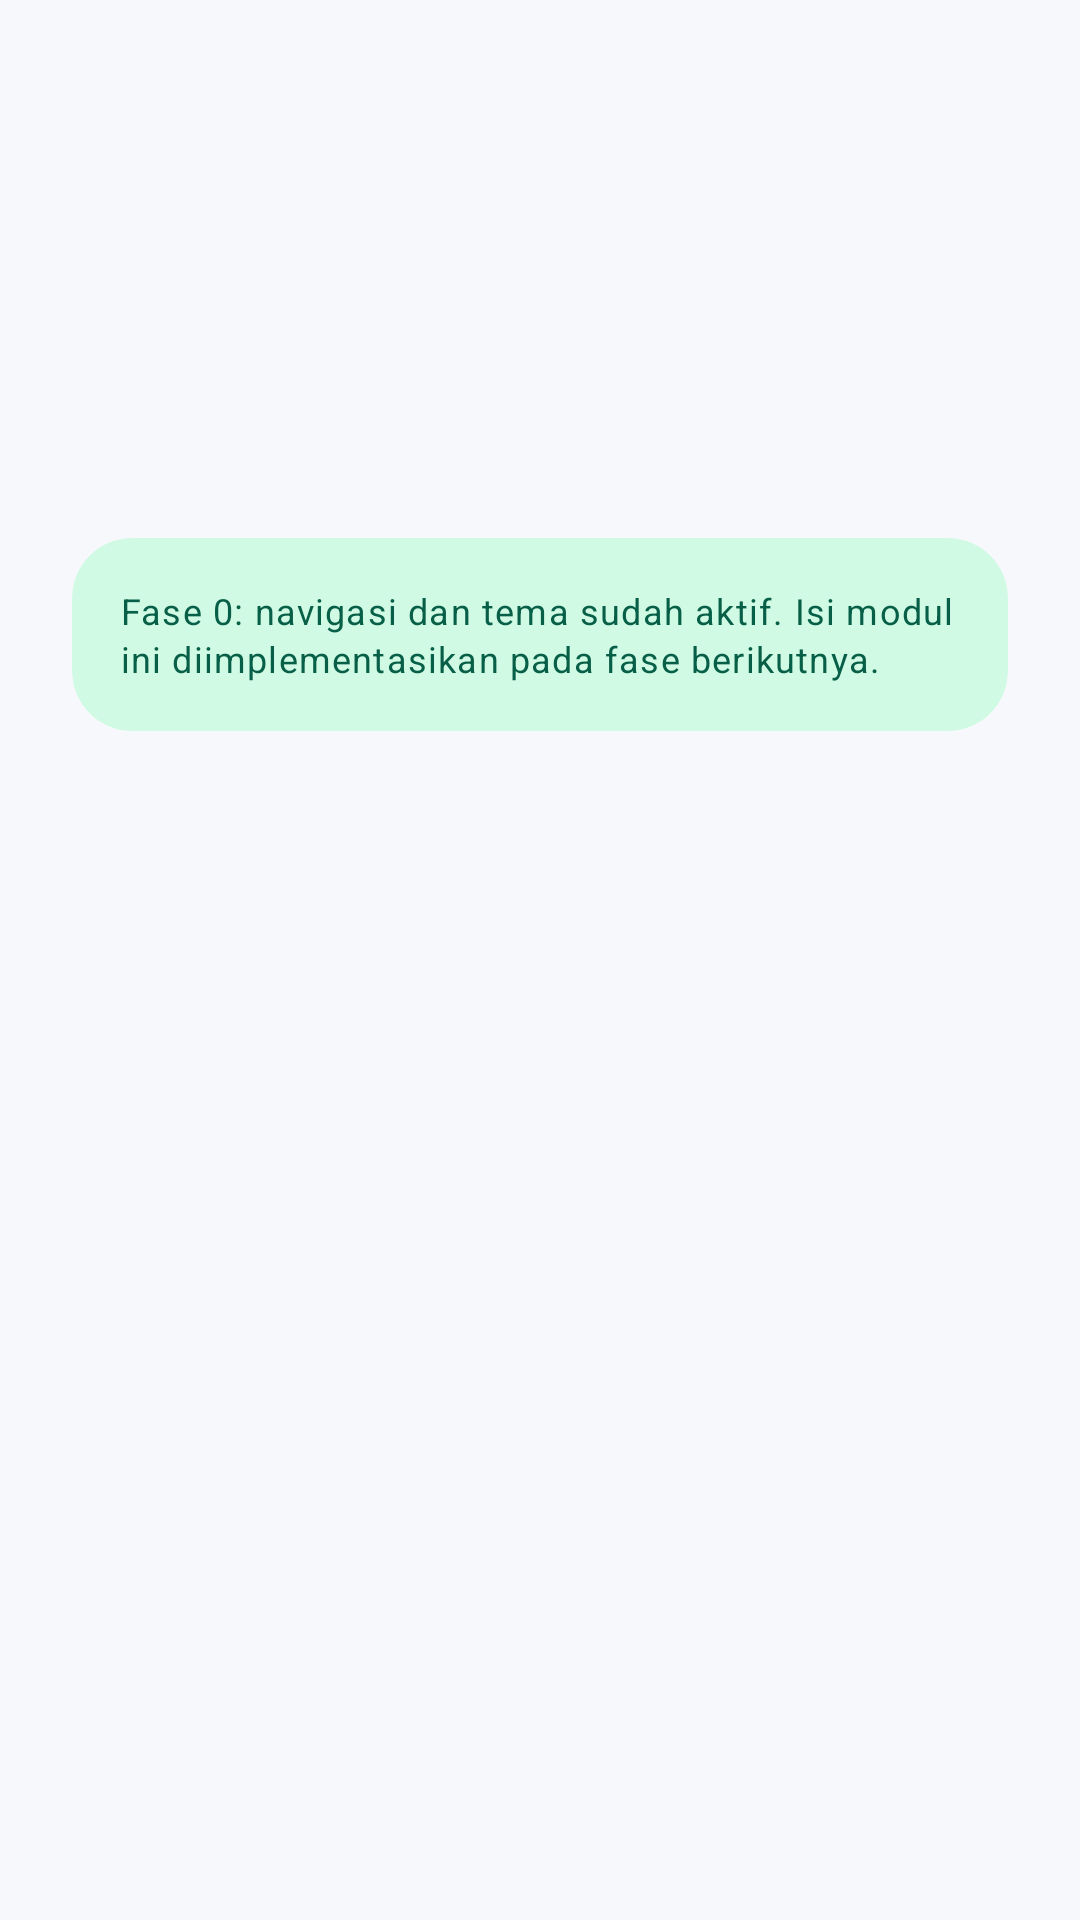

The Android layout XML behind this screen, and the referenced resources:
<!-- AndroidManifest.xml: application theme Theme.Socialvest -->
<!-- res/layout/fragment_placeholder.xml -->
<?xml version="1.0" encoding="utf-8"?>
<androidx.core.widget.NestedScrollView xmlns:android="http://schemas.android.com/apk/res/android"
    xmlns:app="http://schemas.android.com/apk/res-auto"
    xmlns:tools="http://schemas.android.com/tools"
    android:layout_width="match_parent"
    android:layout_height="match_parent"
    android:fillViewport="true">

    <LinearLayout
        android:layout_width="match_parent"
        android:layout_height="wrap_content"
        android:orientation="vertical"
        android:paddingHorizontal="@dimen/spacing_large"
        android:paddingTop="@dimen/spacing_xlarge"
        android:paddingBottom="@dimen/spacing_xlarge">

        <ImageView
            android:id="@+id/placeholder_icon"
            android:layout_width="@dimen/icon_large"
            android:layout_height="@dimen/icon_large"
            android:contentDescription="@string/content_desc_module_icon"
            app:tint="?attr/colorPrimary" />

        <TextView
            android:id="@+id/placeholder_title"
            android:layout_width="wrap_content"
            android:layout_height="wrap_content"
            android:layout_marginTop="@dimen/spacing_medium"
            android:textAppearance="@style/TextAppearance.Socialvest.ScreenTitle"
            android:textColor="?attr/colorOnBackground"
            tools:text="Home" />

        <TextView
            android:id="@+id/placeholder_subtitle"
            android:layout_width="match_parent"
            android:layout_height="wrap_content"
            android:layout_marginTop="@dimen/spacing_small"
            android:lineSpacingExtra="4dp"
            android:textAppearance="@style/TextAppearance.Socialvest.Body"
            android:textColor="?attr/colorOnSurfaceVariant"
            tools:text="Ringkasan portfolio akan tampil di sini." />

        <com.google.android.material.card.MaterialCardView
            style="@style/Widget.Socialvest.Card"
            android:layout_width="match_parent"
            android:layout_height="wrap_content"
            android:layout_marginTop="@dimen/spacing_large"
            app:cardBackgroundColor="?attr/colorSecondaryContainer">

            <TextView
                android:id="@+id/placeholder_phase_note"
                android:layout_width="match_parent"
                android:layout_height="wrap_content"
                android:padding="@dimen/spacing_medium"
                android:text="@string/placeholder_phase_note"
                android:textAppearance="@style/TextAppearance.Socialvest.Caption"
                android:textColor="?attr/colorOnSecondaryContainer" />

        </com.google.android.material.card.MaterialCardView>

    </LinearLayout>
</androidx.core.widget.NestedScrollView>
<!-- resources referenced by this layout -->
<resources>
  <dimen name="icon_large">48dp</dimen>
  <dimen name="spacing_large">24dp</dimen>
  <dimen name="spacing_medium">16dp</dimen>
  <dimen name="spacing_small">8dp</dimen>
  <dimen name="spacing_xlarge">32dp</dimen>
  <string name="content_desc_module_icon">Ikon modul</string>
  <string name="placeholder_phase_note">Fase 0: navigasi dan tema sudah aktif. Isi modul ini diimplementasikan pada fase berikutnya.</string>
  <style name="TextAppearance.Socialvest.Body" parent="TextAppearance.Material3.BodyMedium" />
  <style name="TextAppearance.Socialvest.Caption" parent="TextAppearance.Material3.BodySmall" />
  <style name="TextAppearance.Socialvest.ScreenTitle" parent="TextAppearance.Material3.HeadlineSmall">
          <item name="android:textStyle">bold</item>
      </style>
  <style name="Widget.Socialvest.Card" parent="Widget.Material3.CardView.Filled">
          <item name="cardCornerRadius">@dimen/card_corner_radius</item>
          <item name="cardElevation">0dp</item>
          <item name="strokeWidth">0dp</item>
      </style>
  <style name="Theme.Socialvest" parent="Theme.Material3.DayNight.NoActionBar">
          <item name="colorPrimary">@color/primary</item>
          <item name="colorOnPrimary">@color/on_primary</item>
          <item name="colorPrimaryContainer">@color/primary_container</item>
          <item name="colorOnPrimaryContainer">@color/on_primary_container</item>
  
          <item name="colorSecondary">@color/secondary</item>
          <item name="colorOnSecondary">@color/on_secondary</item>
          <item name="colorSecondaryContainer">@color/secondary_container</item>
          <item name="colorOnSecondaryContainer">@color/on_secondary_container</item>
  
          <item name="colorSurface">@color/surface</item>
          <item name="colorOnSurface">@color/on_surface</item>
          <item name="colorSurfaceVariant">@color/surface_variant</item>
          <item name="colorOnSurfaceVariant">@color/on_surface_variant</item>
          <item name="colorOutline">@color/outline</item>
          <item name="colorError">@color/loss</item>
          <item name="colorOnError">@color/white</item>
  
          <item name="android:colorBackground">@color/background</item>
          <item name="colorOnBackground">@color/on_surface</item>
          <item name="android:windowBackground">@color/background</item>
  
          <item name="android:statusBarColor">@android:color/transparent</item>
          <item name="android:navigationBarColor">@android:color/transparent</item>
          <item name="android:windowLightStatusBar">@bool/light_system_bars</item>
          <item name="android:windowLightNavigationBar">@bool/light_system_bars</item>
      </style>
  <dimen name="card_corner_radius">20dp</dimen>
  <color name="primary">#0F2C59</color>
  <color name="on_primary">#FFFFFF</color>
  <color name="primary_container">#DCE7FB</color>
  <color name="on_primary_container">#0A1F44</color>
  <color name="secondary">#0E9F6E</color>
  <color name="on_secondary">#FFFFFF</color>
  <color name="secondary_container">#D1FAE5</color>
  <color name="on_secondary_container">#065F46</color>
  <color name="surface">#FFFFFF</color>
  <color name="on_surface">#101828</color>
  <color name="surface_variant">#EEF2F6</color>
  <color name="on_surface_variant">#5A6675</color>
  <color name="outline">#D0D5DD</color>
  <color name="loss">#F04438</color>
  <color name="white">#FFFFFF</color>
  <color name="background">#F6F8FB</color>
</resources>
